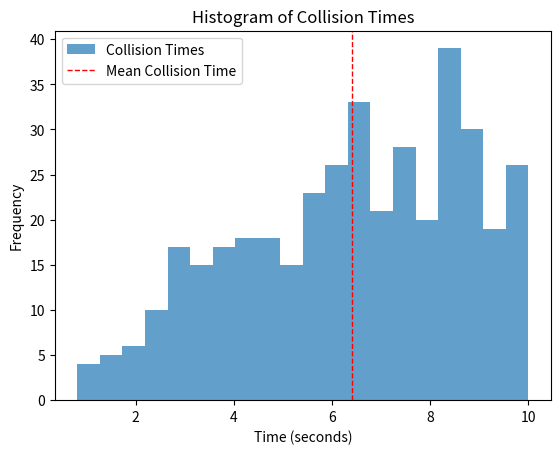
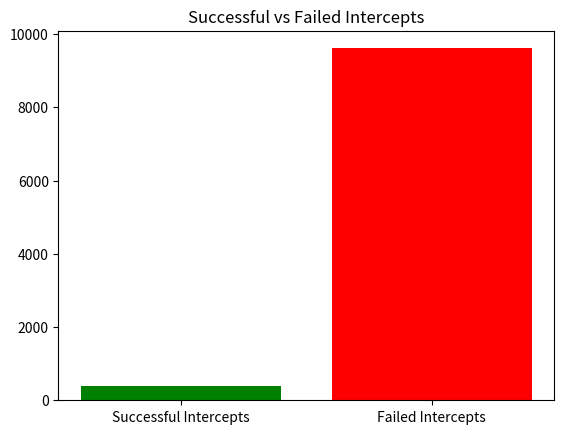

Generate these figures, in order, with matplotlib:
import numpy as np
import matplotlib.pyplot as plt
from mpl_toolkits.mplot3d import Axes3D


# Function to calculate the magnitude of a vector
def magnitude(vector):
    return np.sqrt(np.sum(vector ** 2, axis=1))


# Function to generate random initial positions and velocities for the drones
def generate_initial_conditions():
    drone_a_initial = np.array([np.random.uniform(0, 500), np.random.uniform(0, 120), np.random.uniform(0, 500)])
    drone_b_initial = np.array([np.random.uniform(0, 500), np.random.uniform(0, 120), np.random.uniform(0, 500)])

    target = np.array([100, 80, 400])

    direction_a = target - drone_a_initial
    speed_a = 20
    velocity_a = (direction_a / np.linalg.norm(direction_a)) * speed_a

    return drone_a_initial, velocity_a, drone_b_initial


# Function to check if drones collide
def check_collision(drone_a_initial, velocity_a, drone_b_initial, max_time=10, steps=100):
    t = np.linspace(0, max_time, steps)
    position_a = drone_a_initial + np.outer(t, velocity_a)

    for i in range(steps):
        direction_b = position_a[i] - drone_b_initial
        velocity_b = (direction_b / np.linalg.norm(direction_b)) * 23  # Drone B speed is 60 m/s
        position_b = drone_b_initial + velocity_b * t[i]

        if np.linalg.norm(position_a[i] - position_b) < 0.1:  # Assuming collision if distance < 0.1 unit
            return t[i], position_a[i], position_b

    return None, None, None


# Function to simulate multiple trials
def simulate_trials(num_trials=100):
    collision_times = []
    successful_intercepts = 0
    failed_intercepts = 0

    for _ in range(num_trials):
        drone_a_initial, velocity_a, drone_b_initial = generate_initial_conditions()

        collision_time, _, _ = check_collision(drone_a_initial, velocity_a, drone_b_initial)

        if collision_time:
            collision_times.append(collision_time)
            successful_intercepts += 1
        else:
            failed_intercepts += 1

    return collision_times, successful_intercepts, failed_intercepts


# Function to run multiple simulations and compute average success rate
def run_multiple_simulations(num_simulations=10, num_trials=100):
    all_successful_intercepts = 0
    all_failed_intercepts = 0
    all_collision_times = []

    for _ in range(num_simulations):
        collision_times, successful_intercepts, failed_intercepts = simulate_trials(num_trials)
        all_collision_times.extend(collision_times)
        all_successful_intercepts += successful_intercepts
        all_failed_intercepts += failed_intercepts

    overall_success_rate = (all_successful_intercepts / (all_successful_intercepts + all_failed_intercepts)) * 100
    return all_collision_times, all_successful_intercepts, all_failed_intercepts, overall_success_rate


# Function to plot results
def plot_results(collision_times, successful_intercepts, failed_intercepts):
    plt.figure()

    # Plot histogram of collision times
    plt.hist(collision_times, bins=20, alpha=0.7, label='Collision Times')
    plt.axvline(np.mean(collision_times), color='r', linestyle='dashed', linewidth=1, label='Mean Collision Time')
    plt.xlabel('Time (seconds)')
    plt.ylabel('Frequency')
    plt.title('Histogram of Collision Times')
    plt.legend()

    # Display successful vs failed intercepts
    labels = ['Successful Intercepts', 'Failed Intercepts']
    counts = [successful_intercepts, failed_intercepts]
    plt.figure()
    plt.bar(labels, counts, color=['green', 'red'])
    plt.title('Successful vs Failed Intercepts')

    plt.show()


# Run the simulations and plot results
num_simulations = 10
num_trials = 1000

collision_times, successful_intercepts, failed_intercepts, overall_success_rate = run_multiple_simulations(num_simulations, num_trials)
plot_results(collision_times, successful_intercepts, failed_intercepts)

print(f"Overall Success Rate: {overall_success_rate:.2f}%")
